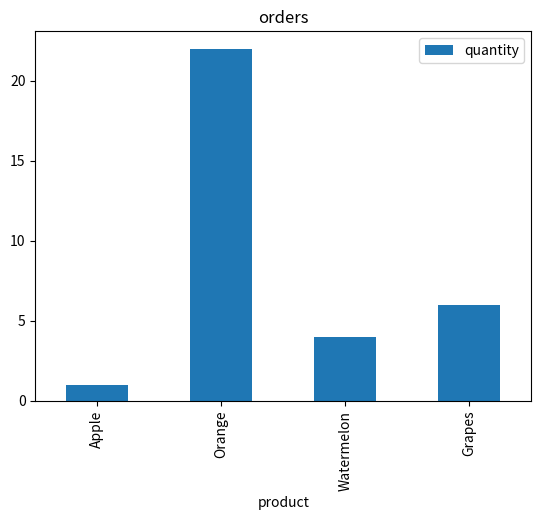
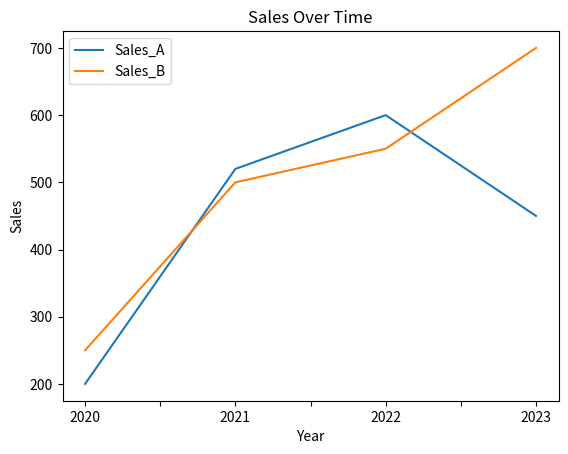
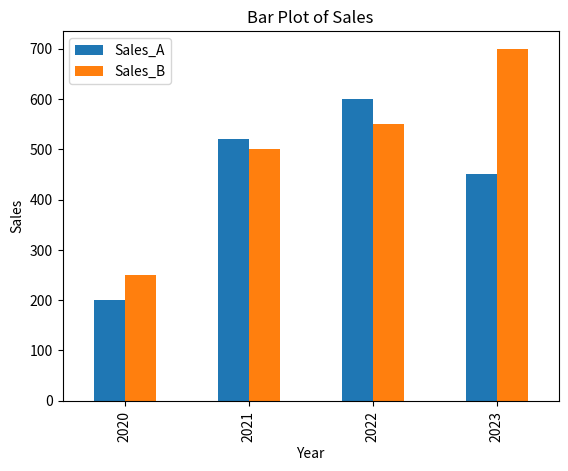
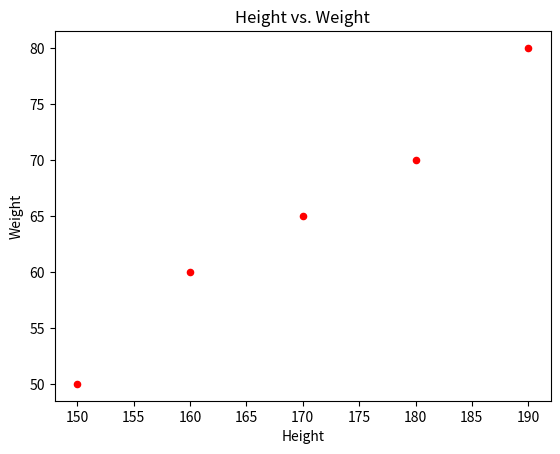
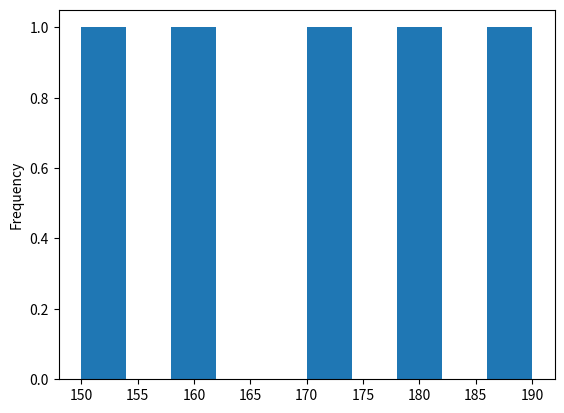
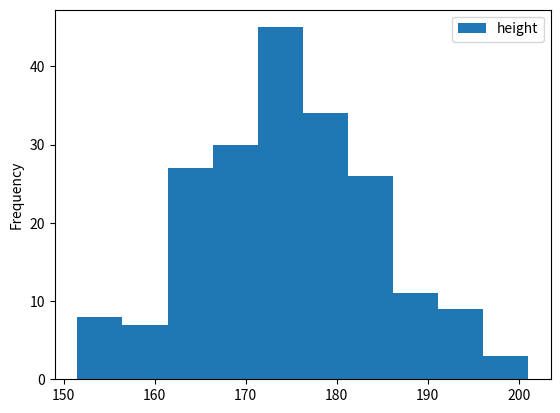
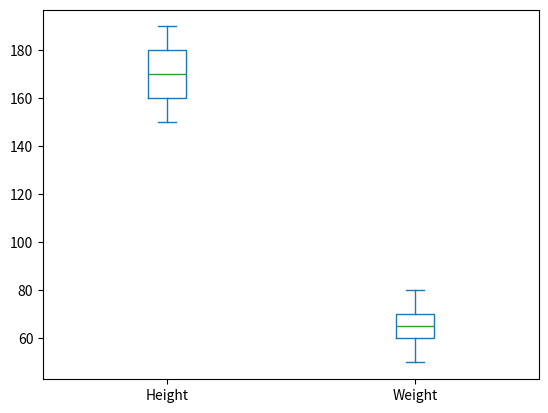

Recreate these plots in Python, in order.
import pandas as pd

orders = pd.DataFrame(
    {
        "code": [8876, 5543, 7846, 2395],
        "quantity": [1, 22, 4, 6],
        "price": [0.5, 0.25, 1.99, 0.3],
    }
)

orders["quantity"] >= 10

orders[orders["quantity"] >= 10]

orders["code"].isin(["8876", "7846"])

orders["quantity"].between(3, 6)

orders["price"] = orders["price"] * 1.5

orders["total"] = orders["price"] * orders["quantity"]

products = {
    2395: "Grapes",
    5543: "Orange",
    7846: "Watermelon",
    8876: "Apple",
}

orders["product"] = orders["code"].map(products)

def uppercase(s):
    return s.upper()


orders["product"].map(uppercase)

# same as
# orders["product"].map(lambda s: s.upper())
# orders["product"].map(str.upper)

orders["size"] = orders.apply(lambda f: "large" if f["total"] > 5 else "small", axis=1)

orders.sort_values('quantity')                    # ascending

orders.sort_values('quantity', ascending=False)   # descending

orders.sort_values(["price", "quantity"])

import matplotlib.pyplot as plt

orders.plot(kind="bar", x="product", y="quantity", title="orders")

df = pd.DataFrame(
    {
        "Year": ["2020", "2021", "2022", "2023"],
        "Sales_A": [200, 520, 600, 450],
        "Sales_B": [250, 500, 550, 700],
    }
)

# set the index to 'Year'
df = df.set_index("Year")

# Line chart
df.plot(kind="line")
plt.title("Sales Over Time")
plt.xlabel("Year")
plt.ylabel("Sales")
plt.show()

df.plot(kind="bar")
plt.title("Bar Plot of Sales")
plt.xlabel("Year")
plt.ylabel("Sales")
plt.show()

df2 = pd.DataFrame(
    {"Height": [150, 160, 170, 180, 190], "Weight": [50, 60, 65, 70, 80]}
)

df2.plot(kind="scatter", x="Height", y="Weight", color="red")
plt.title("Height vs. Weight")
plt.show()

df2["Height"].plot(kind="hist")

import numpy as np

# Create 200 random numbers around the mean 175
df3 = pd.DataFrame({"height": np.random.normal(175, 10, 200)})

df3.plot(kind="hist")

df2.plot(kind="box")
